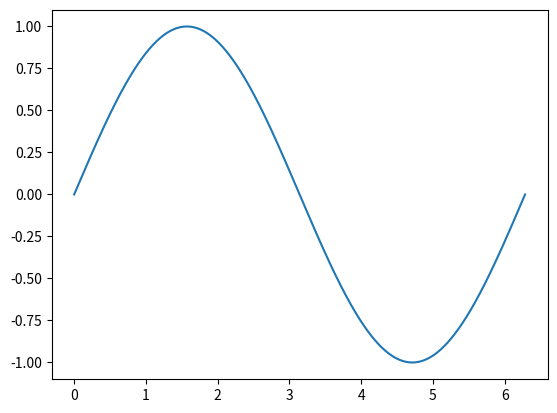

This chart was generated by the following Python code:
import matplotlib.pyplot as plt
import numpy as np

x = np.linspace(0 , 2*np.pi,1000)
y = np.sin(x)
plt.plot(x,np.sin(x))
plt.show()

def update(hello):
    pass 
        

        